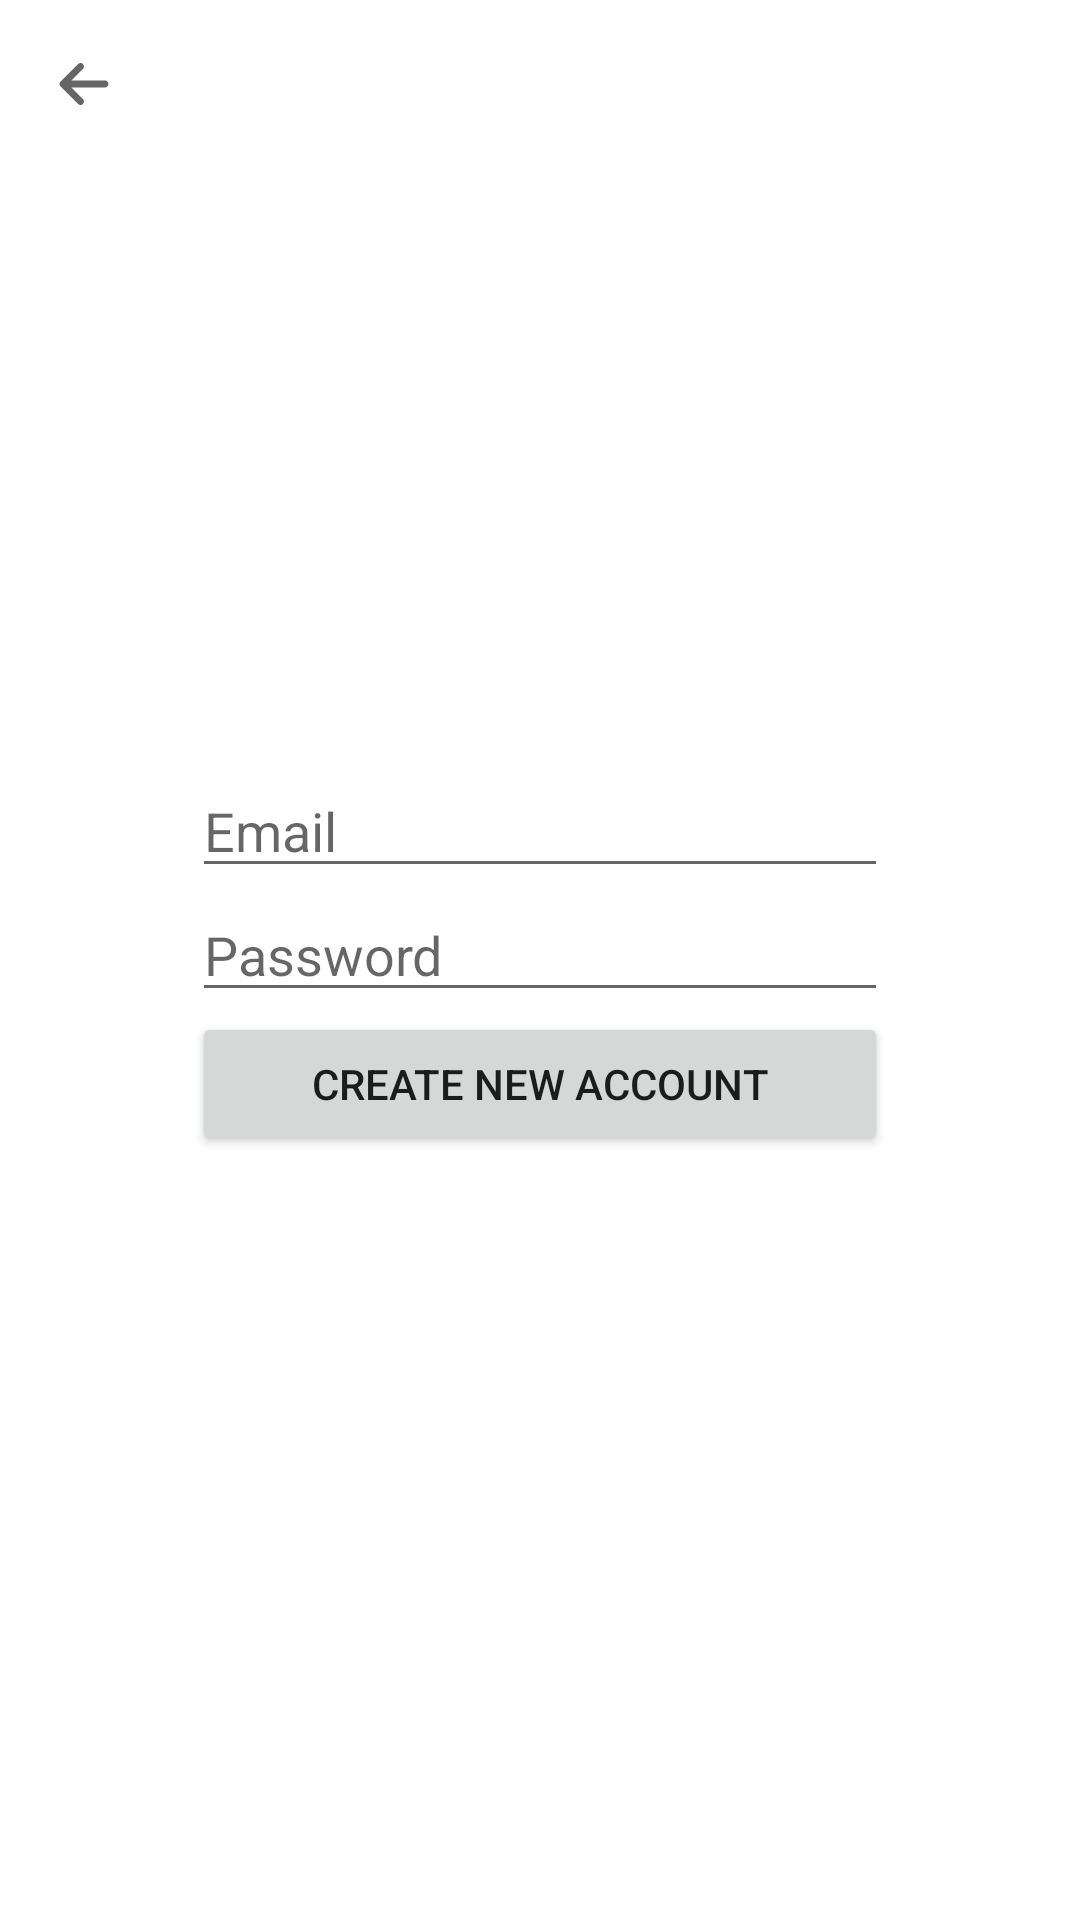

Android layout source for this screen:
<!-- AndroidManifest.xml: application theme Theme.ShoppingApp -->
<!-- res/layout/fragment_registration.xml -->
<?xml version="1.0" encoding="utf-8"?>
<layout xmlns:android="http://schemas.android.com/apk/res/android"
    xmlns:app="http://schemas.android.com/apk/res-auto">

    <data>

    </data>

    <androidx.coordinatorlayout.widget.CoordinatorLayout
        android:layout_width="match_parent"
        android:layout_height="match_parent"
        android:fitsSystemWindows="true">

        <com.google.android.material.appbar.AppBarLayout
            android:layout_width="match_parent"
            app:elevation="0dp"
            android:background="@color/white"
            android:layout_height="wrap_content">

            <com.google.android.material.appbar.MaterialToolbar
                android:id="@+id/toolbar"
                android:layout_width="match_parent"
                android:layout_height="?attr/actionBarSize"
                android:background="@android:color/transparent"
                app:navigationIcon="@drawable/ic_back_arrow"
                />

        </com.google.android.material.appbar.AppBarLayout>

        <LinearLayout
            android:layout_width="match_parent"
            android:layout_marginStart="64dp"
            android:layout_marginEnd="64dp"
            android:orientation="vertical"
            android:gravity="center"
            android:layout_height="match_parent">

            <EditText
                android:id="@+id/etEmail"
                android:hint="Email"
                android:layout_width="match_parent"
                android:layout_height="wrap_content"/>

            <EditText
                android:id="@+id/etPassword"
                android:hint="Password"
                android:layout_width="match_parent"
                android:layout_height="wrap_content"/>

            <Button
                android:id="@+id/btnRegister"
                android:text="Create new account"
                android:layout_width="match_parent"
                android:layout_height="wrap_content"/>

        </LinearLayout>

    </androidx.coordinatorlayout.widget.CoordinatorLayout>

</layout>
<!-- resources referenced by this layout -->
<resources>
  <color name="white">#FFFFFFFF</color>
  <!-- drawable ic_back_arrow (drawable) -->
  <vector xmlns:android="http://schemas.android.com/apk/res/android"
      android:width="28dp"
      android:height="28dp"
      android:tint="?attr/colorControlNormal"
      android:viewportWidth="28"
      android:viewportHeight="28">
    <path
        android:pathData="M13.6583,20.6583C14.1139,20.2027 14.1139,19.464 13.6583,19.0084L9.8166,15.1667L21,15.1667C21.6443,15.1667 22.1666,14.6443 22.1666,14C22.1666,13.3557 21.6443,12.8333 21,12.8333L9.8166,12.8333L13.6583,8.9916C14.1139,8.536 14.1139,7.7973 13.6583,7.3417C13.2027,6.8861 12.464,6.8861 12.0084,7.3417L6.1756,13.1745L6.175,13.175C6.1742,13.1759 6.1734,13.1767 6.1726,13.1775C5.9629,13.3885 5.8333,13.6791 5.8333,14C5.8333,14.1582 5.8648,14.309 5.9219,14.4466C5.9788,14.5842 6.0632,14.7131 6.175,14.825L12.0084,20.6583C12.464,21.1139 13.2027,21.1139 13.6583,20.6583Z"
        android:fillColor="@android:color/white"
        android:fillType="evenOdd"
        android:strokeColor="#00000000"/>
  </vector>
  <style name="Theme.ShoppingApp" parent="Theme.MaterialComponents.Light.NoActionBar">
          
          <item name="colorPrimary">@color/purple_500</item>
          <item name="colorPrimaryVariant">@color/purple_700</item>
          <item name="colorOnPrimary">@color/white</item>
          
          <item name="colorSecondary">@color/teal_200</item>
          <item name="colorSecondaryVariant">@color/teal_700</item>
          <item name="colorOnSecondary">@color/black</item>
          
          <item name="android:statusBarColor" tools:targetApi="l">?attr/colorPrimaryVariant</item>
          
          <item name="android:windowTranslucentStatus">true</item>
      </style>
  <color name="purple_500">#FF6200EE</color>
  <color name="purple_700">#FF3700B3</color>
  <color name="teal_200">#FF03DAC5</color>
  <color name="teal_700">#FF018786</color>
  <color name="black">#FF000000</color>
</resources>
